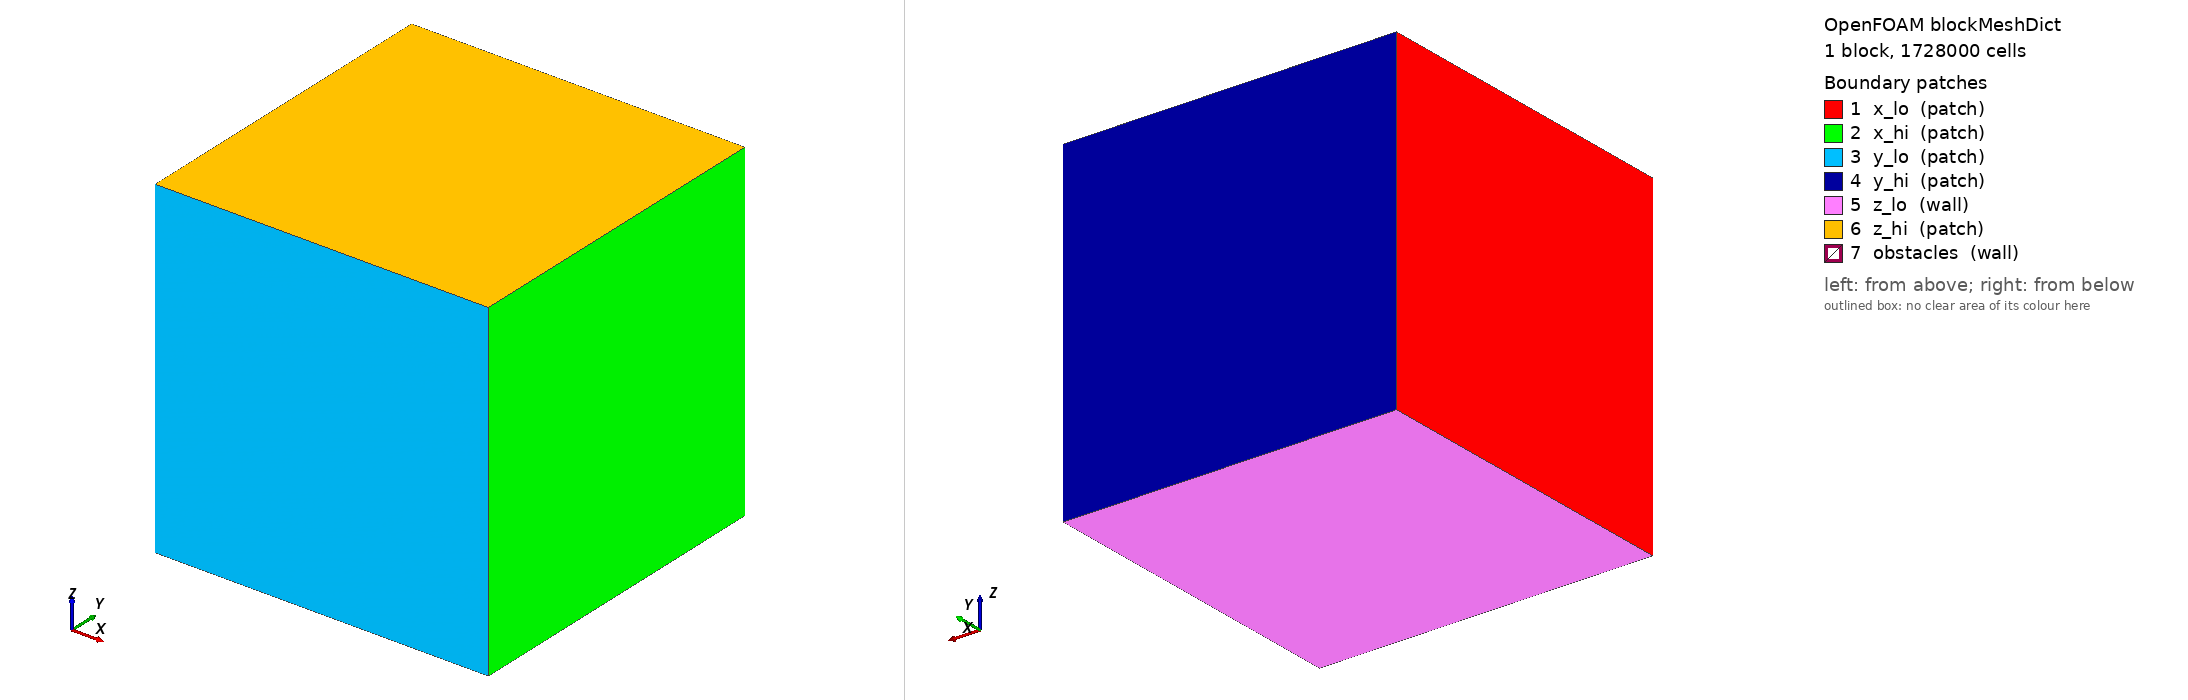

OpenFOAM case: the mesh blockMesh builds from blockMeshDict, 1 block(s), 1728000 cells. Boundary patches (legend numbers): 1 x_lo (patch), 2 x_hi (patch), 3 y_lo (patch), 4 y_hi (patch), 5 z_lo (wall), 6 z_hi (patch), 7 obstacles (wall). Left view from above one corner, right view from below the opposite corner. Boundary conditions: 3 field file(s) under 0/; 7 of 7 drawn patches have an entry in a shipped field file.

=== system/blockMeshDict ===
FoamFile
{
    version     2.0;
    format      ascii;
    class       dictionary;
    object      blockMeshDict;
}
// * * * * * * * * * * * * * * * * * * * * * * * * * * * * * * * * * * * * * //

convertToMeters 1;
vertices
(
    (0 0 0)
    (2.008194782 0 0)
    (2.008194782 2.008194782 0)
    (0 2.008194782 0)
    (0 0 2.008194782)
    (2.008194782 0 2.008194782)
    (2.008194782 2.008194782 2.008194782)
    (0 2.008194782 2.008194782)
);
blocks
(
    hex (0 1 2 3 4 5 6 7) (120 120 120) simpleGrading (1 1 1)
);
edges           ( );
boundary
(
    x_lo
    {
        type            patch;
        faces
        (
            (0 3 7 4)
        );
    }
    x_hi
    {
        type            patch;
        faces
        (
            (1 2 6 5)
        );
    }
    y_lo
    {
        type            patch;
        faces
        (
            (0 1 5 4)
        );
    }
    y_hi
    {
        type            patch;
        faces
        (
            (3 2 6 7)
        );
    }
    z_lo
    {
        type            wall;
        faces
        (
            (0 1 2 3)
        );
    }
    z_hi
    {
        type            patch;
        faces
        (
            (4 5 6 7)
        );
    }
    obstacles
    {
        type            wall;
        faces ();
    }
);
mergePatchPairs ( );

// ************************************************************************* //


=== system/controlDict ===
FoamFile
{
    version     2.0;
    format      ascii;
    class       dictionary;
    location    "system";
    object      controlDict;
}
// * * * * * * * * * * * * * * * * * * * * * * * * * * * * * * * * * * * * * //

application     blastFoam;
startFrom       startTime;
startTime       0;
stopAt          endTime;
endTime         0.05901352471;
deltaT          1e-7;
writeControl    adjustableRunTime;
writeInterval   6.887426946e-06;
cycleWrite      0;
writeFormat     binary;
writePrecision  6;
writeCompression off;
timeFormat      general;
timePrecision   8;
runTimeModifiable true;
adjustTimeStep  yes;
maxCo           0.3;
maxDeltaT       1;
OptimisationSwitches
{
    fileModificationChecking timeStampMaster;
    fileModificationSkew 1;
}
functions
{
    impulse
    {
        type            impulse;
        libs            ("libblastFunctionObjects.so");
        writeControl    writeTime;
        pName           p;
        pRef            101325;
    }
    pMax
    {
        type            fieldMinMax;
        libs            ("libblastFunctionObjects.so");
        writeControl    writeTime;
        fields (p);
        minMax          max;
    }
    liveSlice
    {
        type            surfaces;
        libs            ("libsampling.so");
        writeControl    timeStep;
        writeInterval   1;
        surfaceFormat   raw;
        interpolationScheme cell;
        fields (p);
        surfaces
        (
            slice
            {
                type            plane;
                planeType       pointAndNormal;
                pointAndNormalDict
                {
                    point (0 0.9957299126 0);
                    normal (0 1 0);
                }
                interpolate     no;
                triangulate     no;
            }
        );
    }
    gauges
    {
        type            blastProbes;
        writeControl    timeStep;
        writeInterval   1;
        adjustLocations yes;
        append          yes;
        probeLocations
        (
            (1.8 1 1)
        );
        fields (p);
    }
}

// ************************************************************************* //


=== 0/U ===
FoamFile
{
    version     2.0;
    format      ascii;
    class       volVectorField;
    object      U;
}
// * * * * * * * * * * * * * * * * * * * * * * * * * * * * * * * * * * * * * //

dimensions      [0 1 -1 0 0 0 0];
internalField   uniform (0 0 0);
boundaryField
{
    x_lo
    {
        type            zeroGradient;
    }
    x_hi
    {
        type            zeroGradient;
    }
    y_lo
    {
        type            zeroGradient;
    }
    y_hi
    {
        type            zeroGradient;
    }
    z_lo
    {
        type            slip;
    }
    z_hi
    {
        type            zeroGradient;
    }
    obstacles
    {
        type            slip;
    }
}

// ************************************************************************* //


=== 0/p ===
FoamFile
{
    version     2.0;
    format      ascii;
    class       volScalarField;
    object      p;
}
// * * * * * * * * * * * * * * * * * * * * * * * * * * * * * * * * * * * * * //

dimensions      [1 -1 -2 0 0 0 0];
internalField   uniform 101325;
boundaryField
{
    x_lo
    {
        type            pressureWaveTransmissive;
        value           $internalField;
        fieldInf        101325;
        lInf            2;
    }
    x_hi
    {
        type            pressureWaveTransmissive;
        value           $internalField;
        fieldInf        101325;
        lInf            2;
    }
    y_lo
    {
        type            pressureWaveTransmissive;
        value           $internalField;
        fieldInf        101325;
        lInf            2;
    }
    y_hi
    {
        type            pressureWaveTransmissive;
        value           $internalField;
        fieldInf        101325;
        lInf            2;
    }
    z_lo
    {
        type            zeroGradient;
    }
    z_hi
    {
        type            pressureWaveTransmissive;
        value           $internalField;
        fieldInf        101325;
        lInf            2;
    }
    obstacles
    {
        type            zeroGradient;
    }
}

// ************************************************************************* //


=== 0/rho.air ===
FoamFile
{
    version     2.0;
    format      ascii;
    class       volScalarField;
    object      rho.air;
}
// * * * * * * * * * * * * * * * * * * * * * * * * * * * * * * * * * * * * * //

dimensions      [1 -3 0 0 0 0 0];
internalField   uniform 1.225;
boundaryField
{
    x_lo
    {
        type            zeroGradient;
    }
    x_hi
    {
        type            zeroGradient;
    }
    y_lo
    {
        type            zeroGradient;
    }
    y_hi
    {
        type            zeroGradient;
    }
    z_lo
    {
        type            zeroGradient;
    }
    z_hi
    {
        type            zeroGradient;
    }
    obstacles
    {
        type            zeroGradient;
    }
}

// ************************************************************************* //
